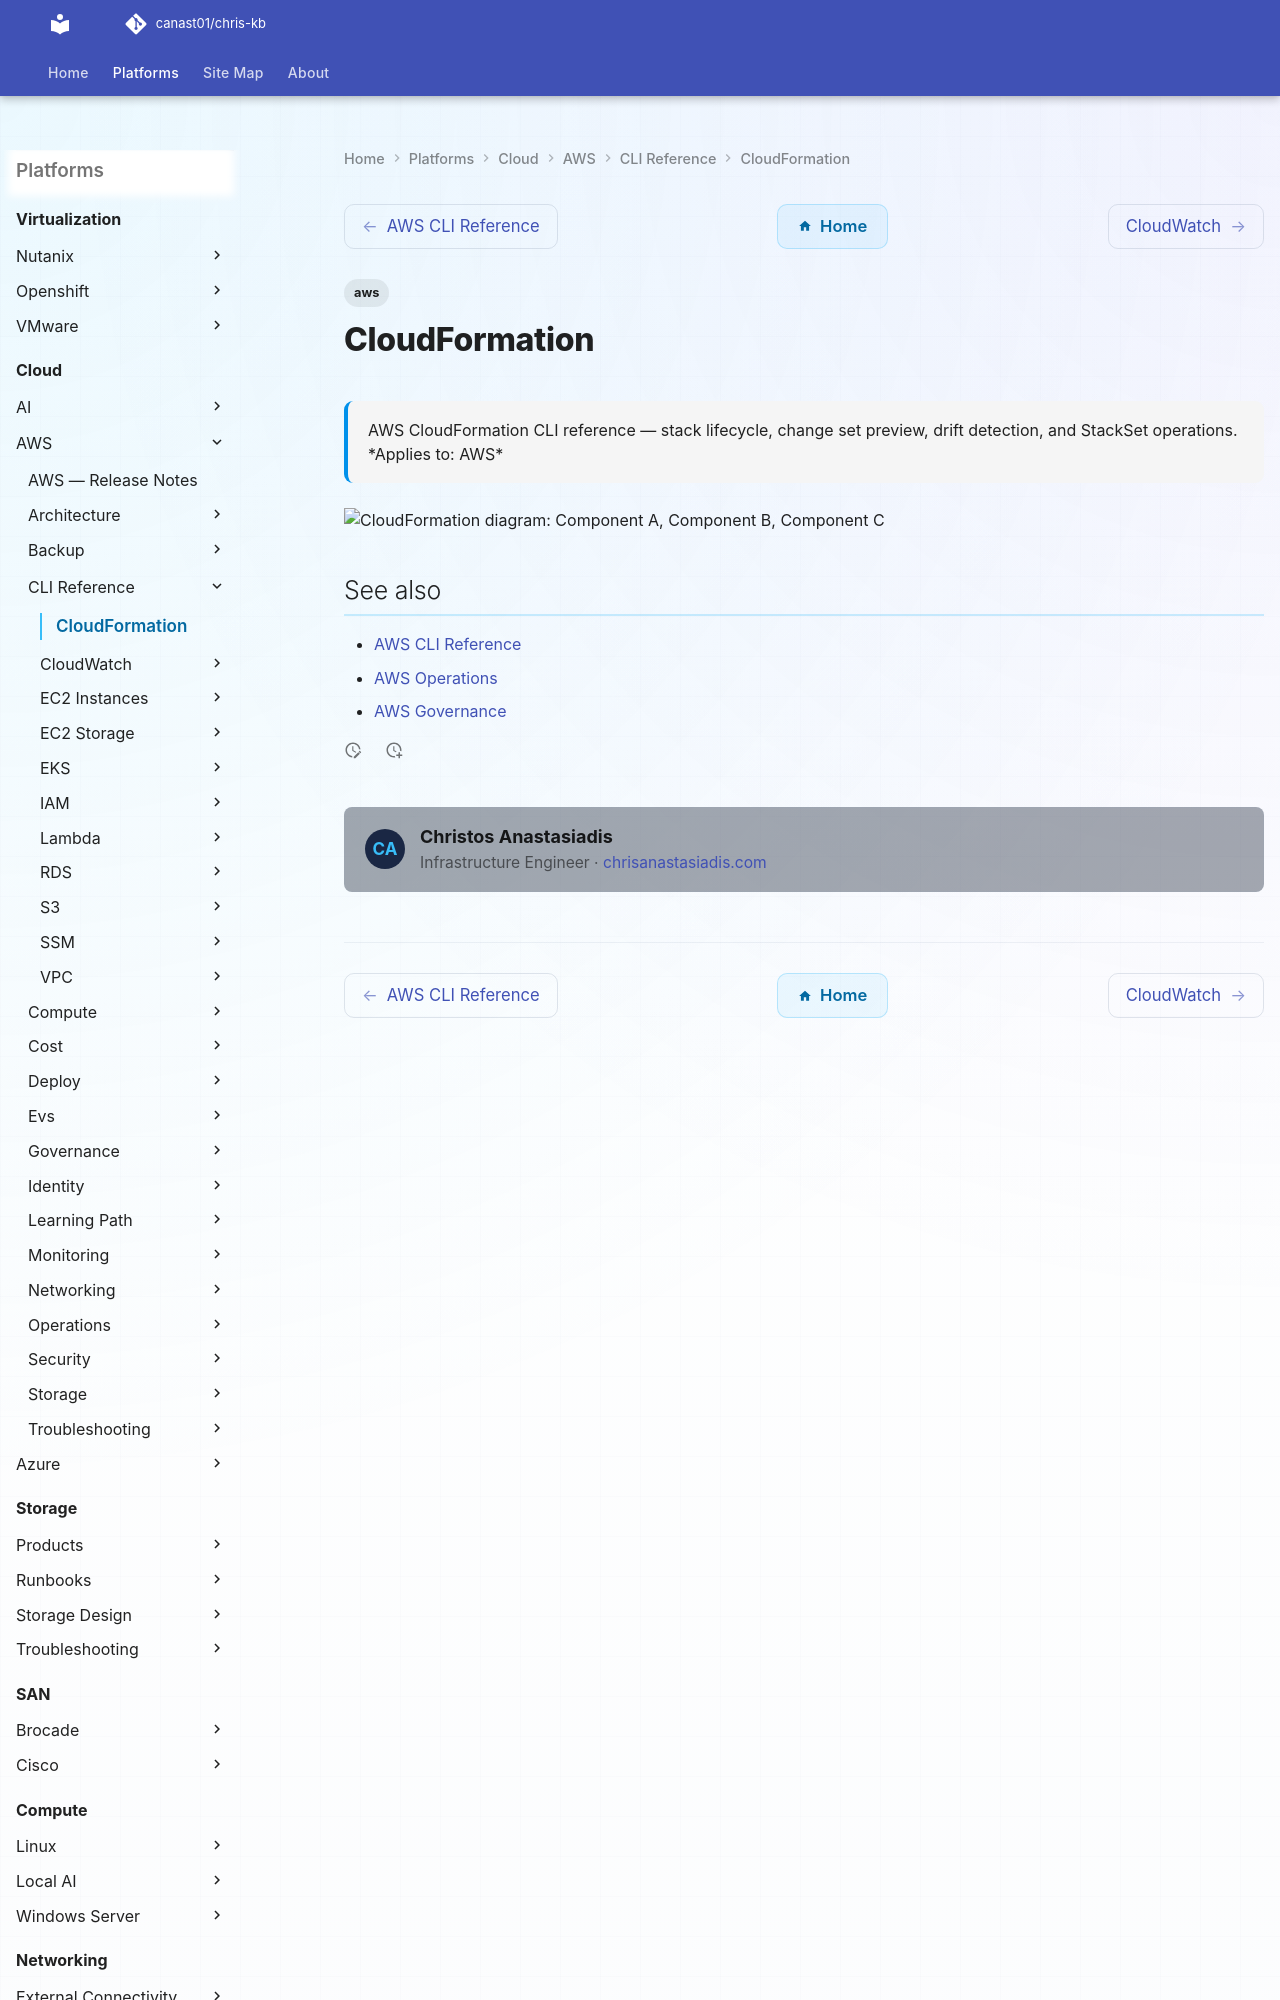

repository: canast01/chris-kb · page: cloud/aws/cli-reference/cloudformation/index.html · generator: mkdocs

---
tags:
  - aws
description: "AWS CloudFormation CLI reference — stack lifecycle, change set preview, drift detection, and StackSet operations."
---
# CloudFormation

<div class="kb-summary">
AWS CloudFormation CLI reference — stack lifecycle, change set preview, drift detection, and StackSet operations.
